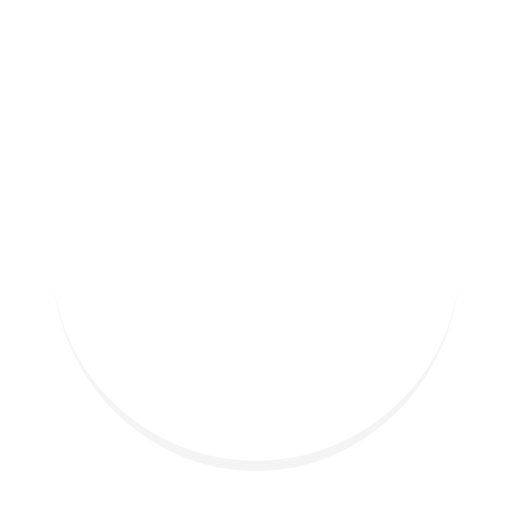
t = 0.00 s
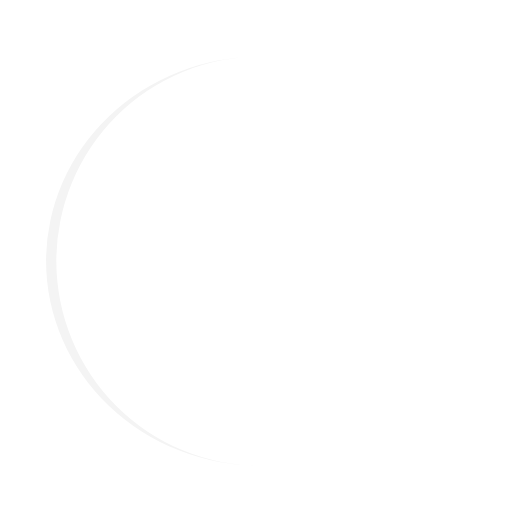
t = 0.25 s
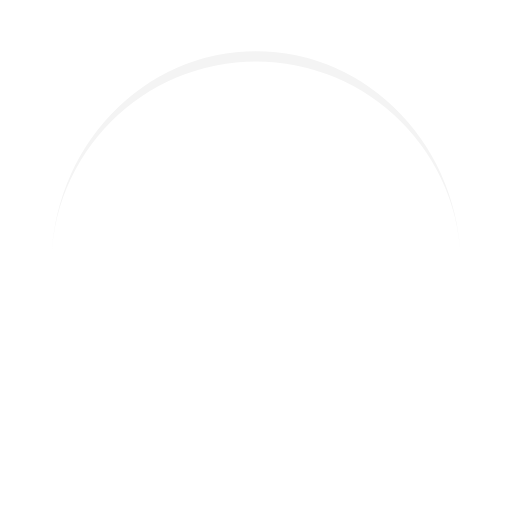
t = 0.50 s
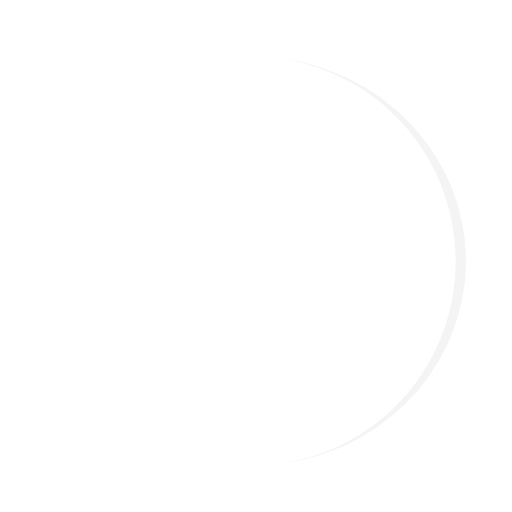
t = 0.75 s

The animated SVG that drew these frames (rendered in a browser with its animation timeline set to each time). Animation: 1 SMIL element (animateTransform=1); one cycle of 1.00 s, repeats indefinitely.

<?xml version="1.0" encoding="utf-8"?>
<svg xmlns="http://www.w3.org/2000/svg" xmlns:xlink="http://www.w3.org/1999/xlink" style="margin: auto; background: none; display: block; shape-rendering: auto; animation-play-state: running; animation-delay: 0s;" width="200px" height="200px" viewBox="0 0 100 100" preserveAspectRatio="xMidYMid">
<path d="M10 50A40 40 0 0 0 90 50A40 42 0 0 1 10 50" fill="#f4f4f4" stroke="none" style="animation-play-state: running; animation-delay: 0s;">
  <animateTransform attributeName="transform" type="rotate" dur="1s" repeatCount="indefinite" keyTimes="0;1" values="0 50 51;360 50 51" style="animation-play-state: running; animation-delay: 0s;"></animateTransform>
</path>
<!-- [ldio] generated by https://loading.io/ --></svg>
